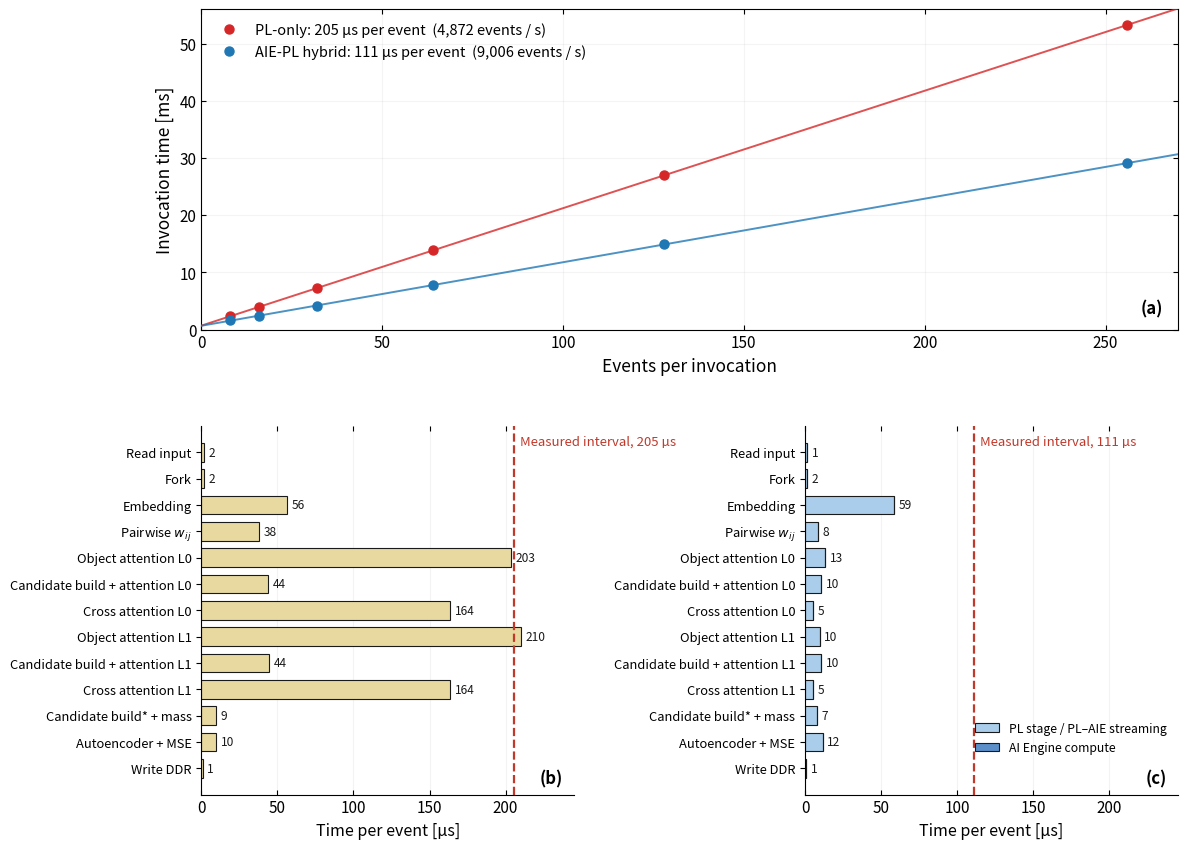

This figure's Python source: (Note: this script raises an exception after producing the figure.)
#!/usr/bin/env python
"""One figure: (a) steady-state invocation time vs batch size for both designs,
whose slopes are the per-event intervals; (b),(c) per-stage time for one event
in each design, with that same interval drawn as the dashed reference line.
Data and conventions identical to make_latency_chart.py and
make_stage_time_chart.py; this only combines them."""
import json, os
import numpy as np
import matplotlib
matplotlib.use("Agg")
import matplotlib.pyplot as plt
from matplotlib import gridspec

PL_C, AIE_C = "#d62728", "#1f77b4"
PLC, AIEC, AIE_DARK, INK = "#e8d9a0", "#a9cdea", "#5b8fc9", "#1a1a1a"

# ---- (a) batch sweep, steady state (N >= 8) --------------------------------
SWEEP = {
    "PL-only": [(1,0.90110),(2,1.10842),(4,1.51807),(8,2.33875),(16,3.98148),
                (32,7.26646),(64,13.83435),(128,26.96866),(256,53.24013)],
    "AIE-PL hybrid": [(1,0.81523),(2,0.87427),(4,1.02259),(8,1.59751),(16,2.43396),
                      (32,4.14259),(64,7.83402),(128,14.90631),(256,29.08464)],
}
COL = {"PL-only": PL_C, "AIE-PL hybrid": AIE_C}
NMIN = 8

# ---- (b),(c) per-stage costs, SAME rows in both panels ------------------------
# PL-only: routed cycle counts at 80 MHz. Hybrid: PL parts at 100 MHz from the
# routed report; AIE compute = measured per-block interval (blocks3 sweep, L0
# blocks; L1 uses the same kernels and is taken equal). Hybrid attention rows are
# stacked: light = PL streaming / building on the fabric, dark = AI Engine compute.
PL_CLK, HYB_CLK = 80e6, 100e6
_bi = "/home/snehadri/aie_scratch_save_20260810/block_intervals.json"
_d = json.load(open(_bi)) if os.path.isfile(_bi) else {}
AIE = {k: _d[k]["slope_us"] for k in ("Object attention", "Candidate attention", "Cross attention") if k in _d}
cyc = lambda c, clk: c / clk * 1e6
# rows: (label, PL-only us, hybrid PL-side us, hybrid AIE us)
ROWS = [
 ("Read input",                cyc(149, PL_CLK),   cyc(149, HYB_CLK),                 0),
 ("Fork",                      cyc(153, PL_CLK),   cyc(153, HYB_CLK),                 0),
 ("Embedding",                 cyc(4483, PL_CLK),  cyc(5874, HYB_CLK),                0),
 ("Pairwise $w_{ij}$",         cyc(3028, PL_CLK),  cyc(836, HYB_CLK),                 0),
 ("Object attention L0",       cyc(16269, PL_CLK), cyc(614+241+450, HYB_CLK),         AIE.get("Object attention", 0)),
 ("Candidate build + attention L0", cyc(3499, PL_CLK), cyc(920+64+61, HYB_CLK),      AIE.get("Candidate attention", 0)),
 ("Cross attention L0",        cyc(13102, PL_CLK), cyc(308+241, HYB_CLK),             AIE.get("Cross attention", 0)),
 ("Object attention L1",       cyc(16824, PL_CLK), cyc(267+241+450, HYB_CLK),         AIE.get("Object attention", 0)),
 ("Candidate build + attention L1", cyc(3551, PL_CLK), cyc(920+64+61, HYB_CLK),      AIE.get("Candidate attention", 0)),
 ("Cross attention L1",        cyc(13102, PL_CLK), cyc(308+241, HYB_CLK),             AIE.get("Cross attention", 0)),
 ("Candidate build* + mass",   cyc(747, PL_CLK),   cyc(747, HYB_CLK),                 0),
 ("Autoencoder + MSE",         cyc(792, PL_CLK),   cyc(1162, HYB_CLK),                0),
 ("Write DDR",                 cyc(81, PL_CLK),    cyc(81, HYB_CLK),                  0),
]
labs = [r[0] for r in ROWS]
y = np.arange(len(labs))[::-1]

plt.rcParams.update({"font.size": 11})
fig = plt.figure(figsize=(12.6, 10.2))
gs = gridspec.GridSpec(2, 2, height_ratios=[1.0, 1.15], hspace=0.28, wspace=0.62)
axa = fig.add_subplot(gs[0, :]); axb = fig.add_subplot(gs[1, 0]); axc = fig.add_subplot(gs[1, 1])

fits = {}
for name, pts in SWEEP.items():
    n = np.array([a for a, _ in pts], float); t = np.array([b for _, b in pts], float)
    m = n >= NMIN
    slope, icept = np.polyfit(n[m], t[m], 1); fits[name] = slope * 1000
    xs = np.linspace(0, 270, 50)
    axa.plot(xs, icept + slope * xs, "-", lw=1.4, color=COL[name], alpha=.8, zorder=3)
    axa.plot(n[m], t[m], "o", ms=6.5, color=COL[name], zorder=4,
             label=f"{name}: {slope*1000:.0f} µs per event  ({1000/slope:,.0f} events / s)")
axa.set_xlim(0, 270); axa.set_ylim(0, 56)
axa.set_xlabel("Events per invocation", fontsize=12.5)
axa.set_ylabel("Invocation time [ms]", fontsize=12.5)
axa.legend(frameon=False, fontsize=10.5, loc="upper left")
axa.tick_params(which="both", direction="in", right=True, top=True)
axa.grid(alpha=.13); axa.set_axisbelow(True)
axa.text(0.985, 0.05, "(a)", transform=axa.transAxes, fontsize=12, fontweight="bold", ha="right")

# (b) PL-only
pl_us = np.array([r[1] for r in ROWS])
axb.barh(y, pl_us, color=PLC, edgecolor=INK, linewidth=0.8, height=0.72, label="PL stage")
for yy, v in zip(y, pl_us):
    axb.text(v + 3, yy, f"{v:.0f}", va="center", fontsize=8.6, color=INK)
# (c) hybrid, stacked
hp = np.array([r[2] for r in ROWS]); ha = np.array([r[3] for r in ROWS])
axc.barh(y, hp, color=AIEC, edgecolor=INK, linewidth=0.8, height=0.72, label="PL stage / PL–AIE streaming")
axc.barh(y, ha, left=hp, color=AIE_DARK, edgecolor=INK, linewidth=0.8, height=0.72, label="AI Engine compute")
for yy, p, a in zip(y, hp, ha):
    axc.text(p + a + 3, yy, f"{p+a:.0f}" if a == 0 else f"{p:.0f} + {a:.0f}", va="center", fontsize=8.6, color=INK)

for ax, meas, letter in ((axb, fits["PL-only"], "(b)"), (axc, fits["AIE-PL hybrid"], "(c)")):
    ax.axvline(meas, color="#c0392b", ls="--", lw=1.6, zorder=5)
    ax.text(meas, len(labs) - 0.35, f"  Measured interval, {meas:.0f} µs", color="#c0392b",
            fontsize=9.5, va="top", ha="left")
    ax.set_yticks(y); ax.set_yticklabels(labs, fontsize=9.3)
    ax.set_xlabel("Time per event [µs]", fontsize=11.5)
    ax.set_xlim(0, 245)
    ax.tick_params(axis="x", direction="in", top=True)
    ax.grid(axis="x", alpha=.14); ax.set_axisbelow(True)
    for sp in ("top", "right"): ax.spines[sp].set_visible(False)
    ax.text(0.97, 0.03, letter, transform=ax.transAxes, fontsize=12, fontweight="bold", ha="right")
axc.legend(frameon=False, fontsize=8.8, loc="lower right", bbox_to_anchor=(1.0, 0.08))

out = "/home/snehadri/repos/aie-unsupervised-search/figs/latency_and_stages.png"
fig.savefig(out, dpi=200, bbox_inches="tight")
fig.savefig(out.replace(".png", ".pdf"), bbox_inches="tight")
print("saved", out)
